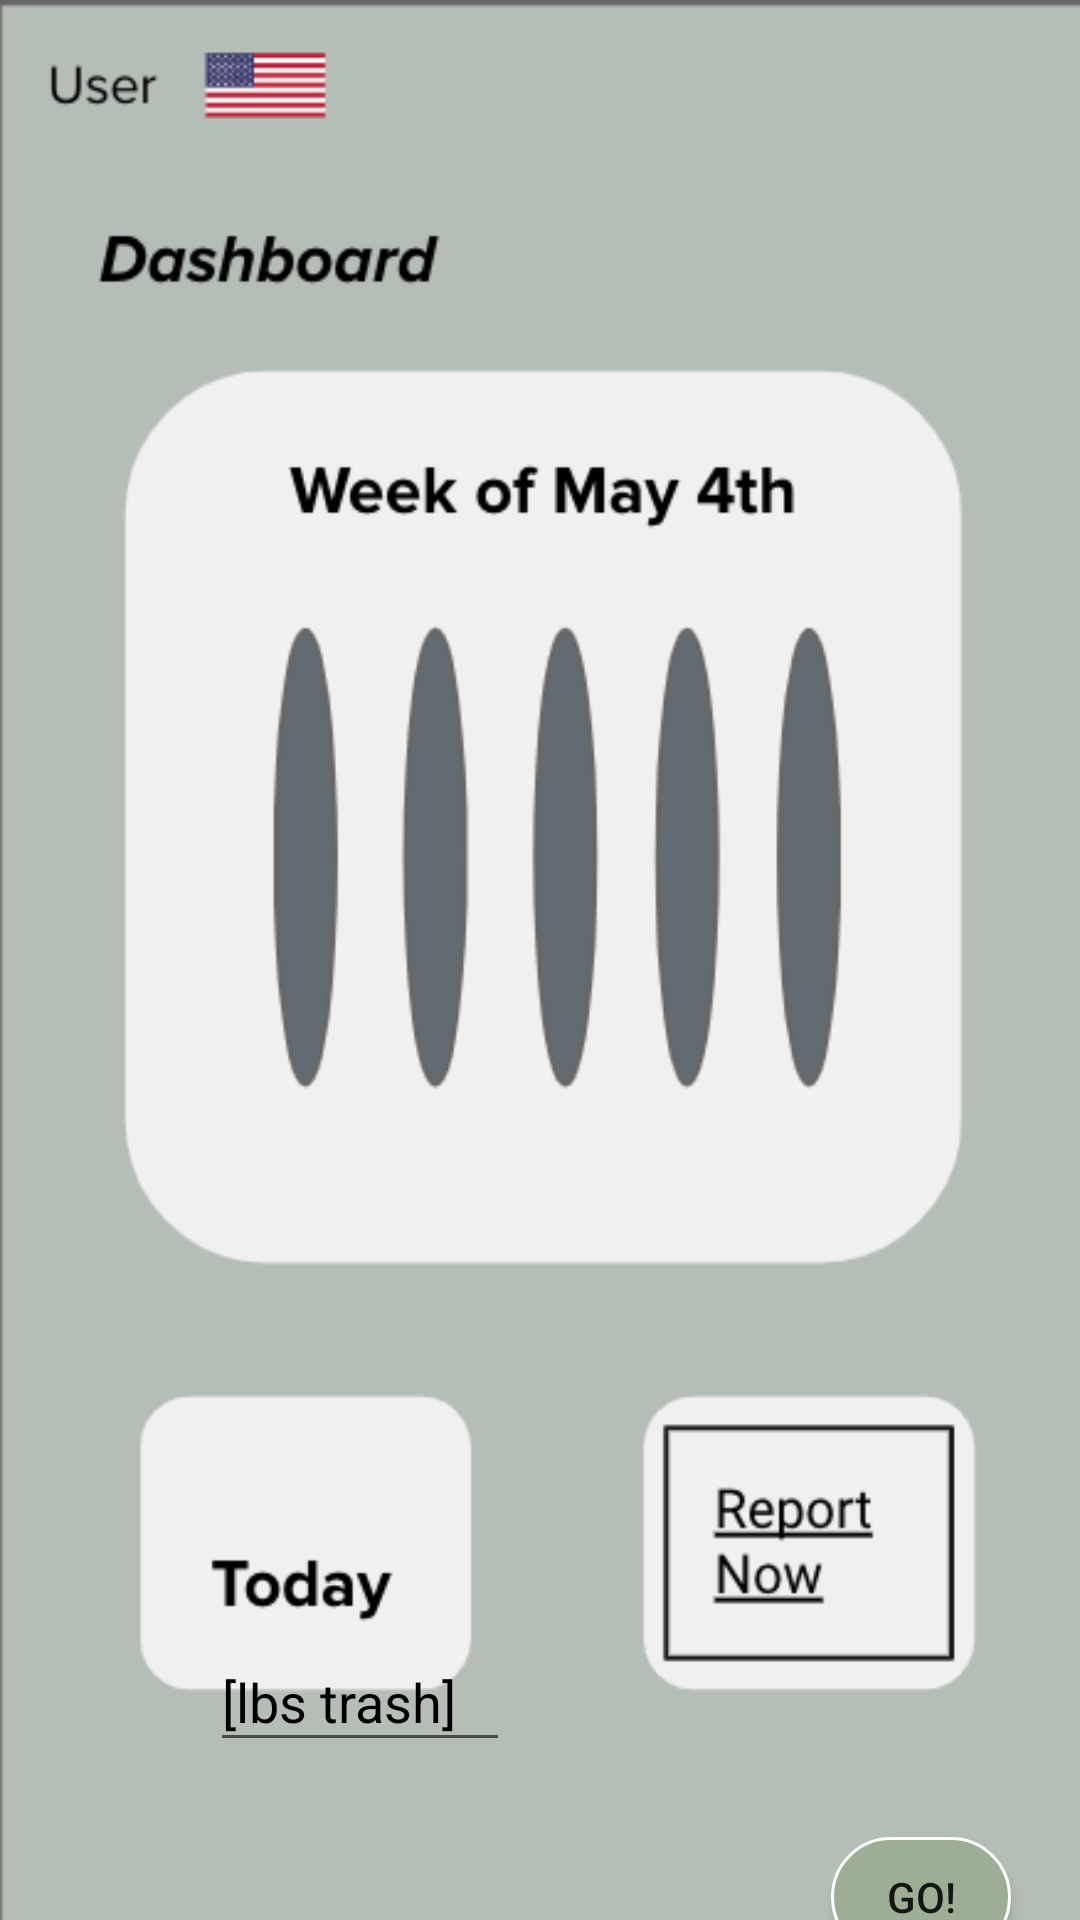

Here is an Android app screen rendered from its layout file. Give the layout XML and the strings, colors and styles it references.
<!-- AndroidManifest.xml: application theme Theme.EcoCollect -->
<!-- res/layout/dashboard.xml -->
<?xml version="1.0" encoding="utf-8"?>
<LinearLayout xmlns:android="http://schemas.android.com/apk/res/android"
    xmlns:tools="http://schemas.android.com/tools"
    android:layout_width="match_parent"
    android:layout_height="match_parent"
    android:background="@drawable/dashboard"
    android:orientation="vertical">

    <com.google.android.material.textfield.TextInputLayout
        android:layout_width="100dp"
        android:layout_marginTop="535dp"
        android:layout_marginHorizontal="70dp"
        android:textColorHint="@color/black"
        android:layout_height="wrap_content">

        <com.google.android.material.textfield.TextInputEditText
            android:layout_width="match_parent"
            android:layout_height="wrap_content"
            android:hint="[lbs trash]" />
    </com.google.android.material.textfield.TextInputLayout>

    <Button
        android:id="@+id/button5"
        android:layout_width="60dp"
        android:layout_height="40dp"
        android:layout_marginHorizontal="277dp"
        android:layout_marginTop="25dp"
        android:background="@drawable/loginbuttonmainpage"
        android:text="GO!" />

</LinearLayout>
<!-- resources referenced by this layout -->
<resources>
  <color name="black">#FF000000</color>
  <!-- drawable dashboard: png bitmap (drawable-v24, 52152 bytes) -->
  <!-- drawable loginbuttonmainpage (drawable) -->
  <?xml version="1.0" encoding="utf-8"?>
  <shape xmlns:android="http://schemas.android.com/apk/res/android">
      <solid
          android:color="@color/green1"/>
      <stroke
          android:width="1dp"
          android:color="@color/white" />
      <size
          android:width="30dp"
          android:height="30dp" />
  
      <corners android:bottomLeftRadius="20dp"
          android:bottomRightRadius="20dp"
          android:topRightRadius="20dp"
          android:topLeftRadius="20dp"/>
  </shape>
  <style name="Theme.EcoCollect" parent="Theme.AppCompat.Light">
          
          <item name="colorPrimary">@color/purple_500</item>
          <item name="colorPrimaryVariant">@color/purple_700</item>
          <item name="colorOnPrimary">@color/white</item>
          
          <item name="colorSecondary">@color/teal_200</item>
          <item name="colorSecondaryVariant">@color/teal_700</item>
          <item name="colorOnSecondary">@color/black</item>
          
          <item name="android:statusBarColor" tools:targetApi="l">?attr/colorPrimaryVariant</item>
          
      </style>
  <color name="green1">#9DAE95</color>
  <color name="white">#FFFFFFFF</color>
  <color name="purple_500">#FF6200EE</color>
  <color name="purple_700">#FF3700B3</color>
  <color name="teal_200">#FF03DAC5</color>
  <color name="teal_700">#FF018786</color>
</resources>
